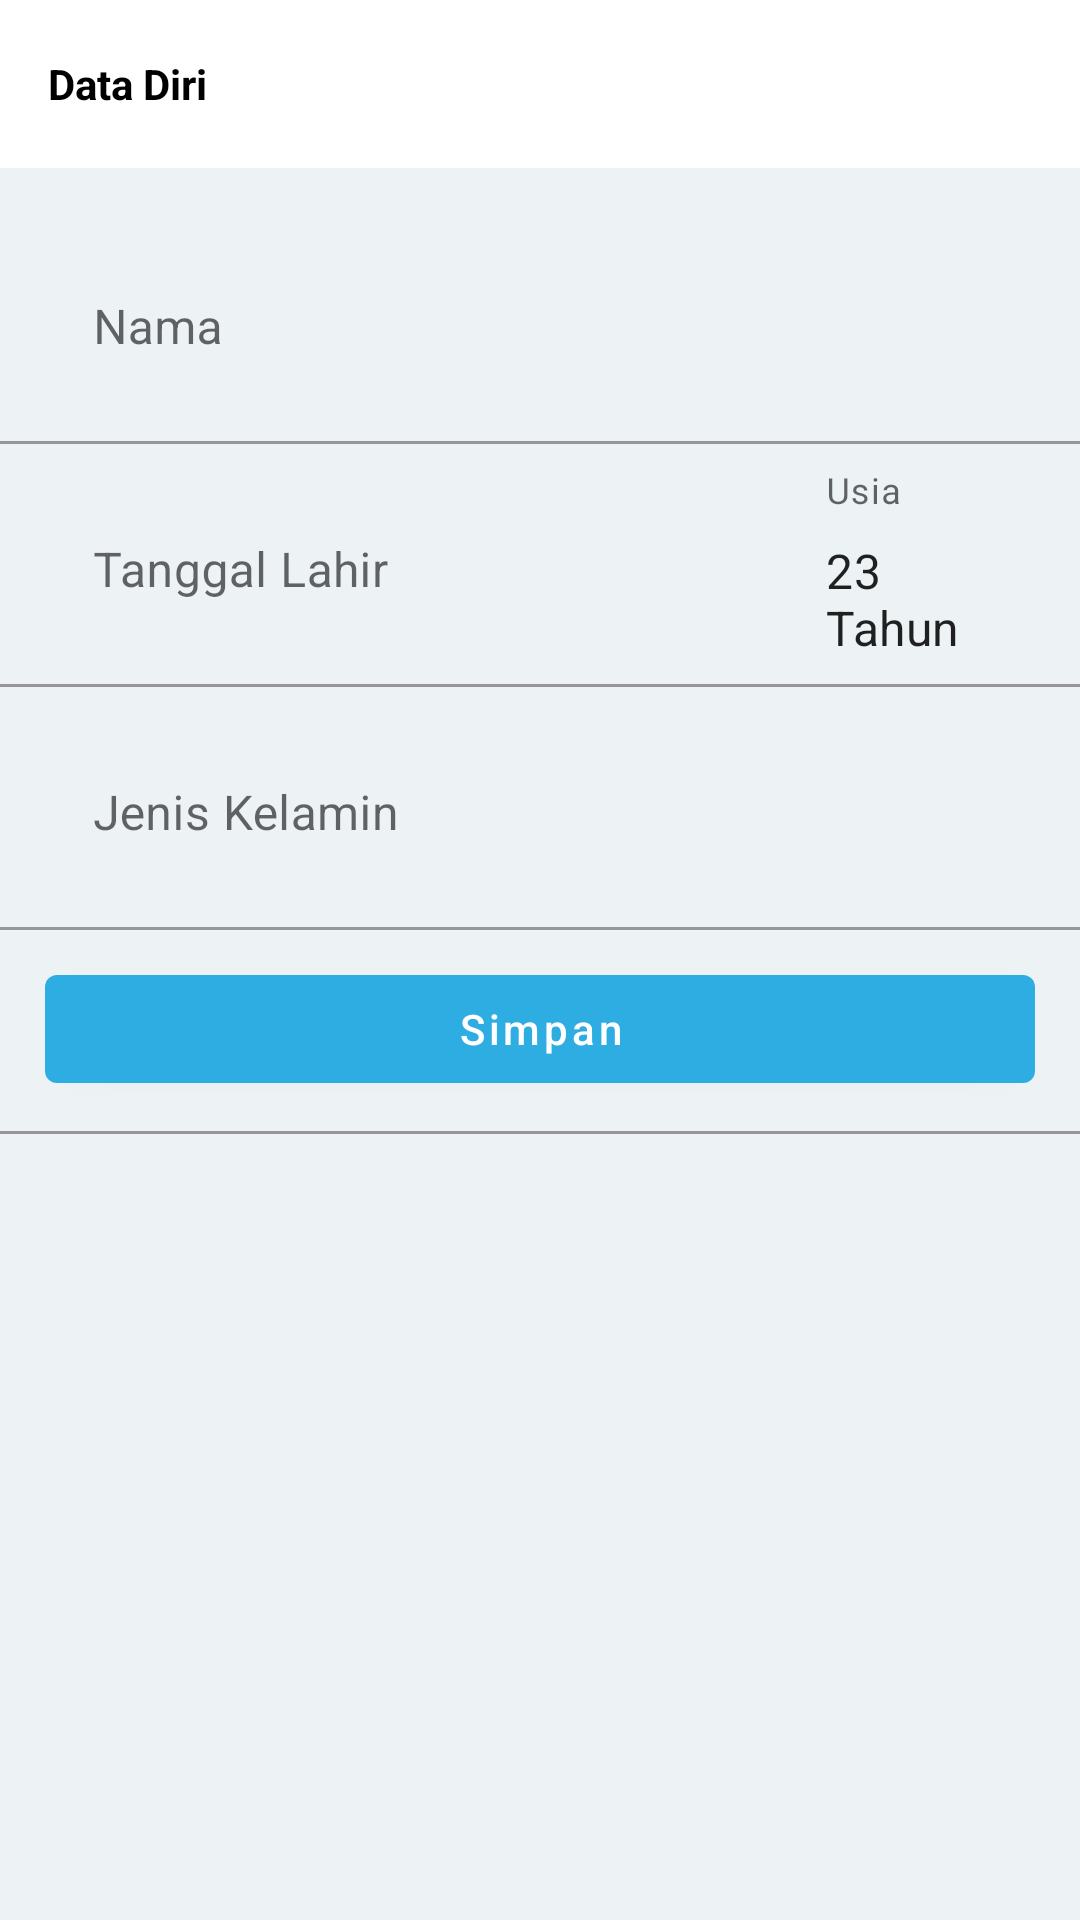

Android layout source for this screen:
<!-- AndroidManifest.xml: application theme Theme.MyHealthDiary -->
<!-- res/layout/activity_input_data.xml -->
<?xml version="1.0" encoding="utf-8"?>
<androidx.constraintlayout.widget.ConstraintLayout xmlns:android="http://schemas.android.com/apk/res/android"
    xmlns:app="http://schemas.android.com/apk/res-auto"
    xmlns:tools="http://schemas.android.com/tools"
    android:layout_width="match_parent"
    android:layout_height="match_parent"
    android:background="@color/lightgrey"
    tools:context=".view.login.InputDataActivity">

    <Toolbar
        android:id="@+id/toolbarInputData"
        android:layout_width="match_parent"
        android:layout_height="?actionBarSize"
        app:layout_constraintTop_toTopOf="parent"
        android:background="@color/white"
        android:navigationIcon="@drawable/ic_baseline_arrow_back_24">
        <TextView
            android:layout_width="wrap_content"
            android:layout_height="wrap_content"
            android:text="Data Diri"
            android:textStyle="bold"
            android:textColor="@color/black"/>
    </Toolbar>

    <com.google.android.material.textfield.TextInputLayout
        android:id="@+id/tilNama"
        android:layout_width="match_parent"
        android:layout_height="wrap_content"
        android:layout_marginTop="20dp"
        android:layout_marginHorizontal="15dp"
        style="@style/Widget.MaterialComponents.TextInputLayout.OutlinedBox"
        app:boxStrokeColor="@color/colorTransparent"
        app:boxStrokeWidth="0dp"
        app:boxStrokeWidthFocused="0dp"
        app:layout_constraintTop_toBottomOf="@id/toolbarInputData">
        <com.google.android.material.textfield.TextInputEditText
            android:id="@+id/edtNama"
            android:layout_width="match_parent"
            android:layout_height="wrap_content"
            android:hint="Nama" />
    </com.google.android.material.textfield.TextInputLayout>

    <View
        android:layout_width="0dp"
        android:layout_height="1dp"
        android:layout_marginTop="10dp"
        app:layout_constraintStart_toStartOf="parent"
        app:layout_constraintEnd_toEndOf="parent"
        app:layout_constraintTop_toBottomOf="@id/tilNama"
        android:background="@color/colorWarmGrey"/>

    <com.google.android.material.textfield.TextInputLayout
        android:id="@+id/tilTTL"
        android:layout_width="0dp"
        android:layout_height="wrap_content"
        android:layout_marginStart="15dp"
        android:layout_marginTop="20dp"
        style="@style/Widget.MaterialComponents.TextInputLayout.OutlinedBox"
        app:boxStrokeColor="@color/colorTransparent"
        app:boxStrokeWidth="0dp"
        app:boxStrokeWidthFocused="0dp"
        app:layout_constraintStart_toStartOf="parent"
        app:layout_constraintEnd_toStartOf="@id/glUsia"
        app:layout_constraintTop_toBottomOf="@id/tilNama">
        <com.google.android.material.textfield.TextInputEditText
            android:id="@+id/edtTTL"
            android:layout_width="match_parent"
            android:layout_height="wrap_content"
            android:inputType="none"
            android:focusable="false"
            app:layout_constraintTop_toBottomOf="@id/edtUsername"
            android:hint="Tanggal Lahir" />
    </com.google.android.material.textfield.TextInputLayout>

    <androidx.constraintlayout.widget.Guideline
        android:id="@+id/glUsia"
        android:layout_width="wrap_content"
        android:layout_height="wrap_content"
        android:orientation="vertical"
        app:layout_constraintGuide_percent="0.72"/>

    <com.google.android.material.textfield.TextInputLayout
        android:id="@+id/tilTahun"
        android:layout_width="0dp"
        android:layout_height="wrap_content"
        android:layout_marginTop="20dp"
        android:layout_marginEnd="5dp"
        style="@style/Widget.MaterialComponents.TextInputLayout.OutlinedBox"
        app:boxStrokeColor="@color/colorTransparent"
        app:boxStrokeWidth="0dp"
        app:boxStrokeWidthFocused="0dp"
        app:layout_constraintTop_toBottomOf="@id/tilNama"
        app:layout_constraintEnd_toEndOf="parent"
        app:layout_constraintStart_toEndOf="@id/glUsia">
        <com.google.android.material.textfield.TextInputEditText
            android:id="@+id/edtTahun"
            android:layout_width="match_parent"
            android:layout_height="wrap_content"
            android:maxLength="10"
            android:focusable="false"
            android:inputType="none"
            app:layout_constraintTop_toBottomOf="@id/edtUsername"
            android:hint="Usia"
            android:text="23 Tahun"/>
    </com.google.android.material.textfield.TextInputLayout>

    <View
        android:layout_width="0dp"
        android:layout_height="1dp"
        android:layout_marginTop="10dp"
        app:layout_constraintStart_toStartOf="parent"
        app:layout_constraintEnd_toEndOf="parent"
        app:layout_constraintTop_toBottomOf="@id/tilTTL"
        android:background="@color/colorWarmGrey"/>

    <com.google.android.material.textfield.TextInputLayout
        android:id="@+id/tilJenisKelamin"
        android:layout_width="match_parent"
        android:layout_height="wrap_content"
        android:layout_marginTop="20dp"
        android:layout_marginHorizontal="15dp"
        android:inputType="none"
        style="@style/Widget.MaterialComponents.TextInputLayout.OutlinedBox"
        app:boxStrokeColor="@color/colorTransparent"
        app:boxStrokeWidth="0dp"
        app:boxStrokeWidthFocused="0dp"
        app:layout_constraintTop_toBottomOf="@id/tilTTL">
        <com.google.android.material.textfield.TextInputEditText
            android:id="@+id/edtJenisKelamin"
            android:layout_width="match_parent"
            android:layout_height="wrap_content"
            android:focusable="false"
            android:inputType="none"
            app:layout_constraintTop_toBottomOf="@id/edtUsername"
            android:hint="Jenis Kelamin" />
    </com.google.android.material.textfield.TextInputLayout>

    <View
        android:layout_width="0dp"
        android:layout_height="1dp"
        android:layout_marginTop="10dp"
        app:layout_constraintStart_toStartOf="parent"
        app:layout_constraintEnd_toEndOf="parent"
        app:layout_constraintTop_toBottomOf="@id/tilJenisKelamin"
        android:background="@color/colorWarmGrey"/>

    <com.google.android.material.button.MaterialButton
        android:id="@+id/btnSimpan"
        android:layout_width="match_parent"
        android:layout_height="wrap_content"
        android:layout_marginTop="20dp"
        android:layout_marginHorizontal="15dp"
        app:layout_constraintTop_toBottomOf="@id/tilJenisKelamin"
        android:text="Simpan"
        android:textAllCaps="false"/>

    <View
        android:layout_width="0dp"
        android:layout_height="1dp"
        android:layout_marginTop="10dp"
        app:layout_constraintStart_toStartOf="parent"
        app:layout_constraintEnd_toEndOf="parent"
        app:layout_constraintTop_toBottomOf="@id/btnSimpan"
        android:background="@color/colorWarmGrey"/>
</androidx.constraintlayout.widget.ConstraintLayout>
<!-- resources referenced by this layout -->
<resources>
  <color name="black">#FF000000</color>
  <color name="colorTransparent">#00FFFFFF</color>
  <color name="colorWarmGrey">#979797</color>
  <color name="lightgrey">#edf2f5</color>
  <color name="white">#FFFFFFFF</color>
  <style name="Theme.MyHealthDiary" parent="Theme.MaterialComponents.DayNight.NoActionBar">
          
          <item name="colorPrimary">@color/blue</item>
          <item name="colorPrimaryVariant">@color/blue</item>
          <item name="colorOnPrimary">@color/white</item>
          
          <item name="colorSecondary">@color/teal_200</item>
          <item name="colorSecondaryVariant">@color/teal_700</item>
          <item name="colorOnSecondary">@color/black</item>
          
          <item name="android:statusBarColor" tools:targetApi="l">?attr/colorPrimaryVariant</item>
          
      </style>
  <color name="blue">#2eade2</color>
  <color name="teal_200">#FF03DAC5</color>
  <color name="teal_700">#FF018786</color>
</resources>
